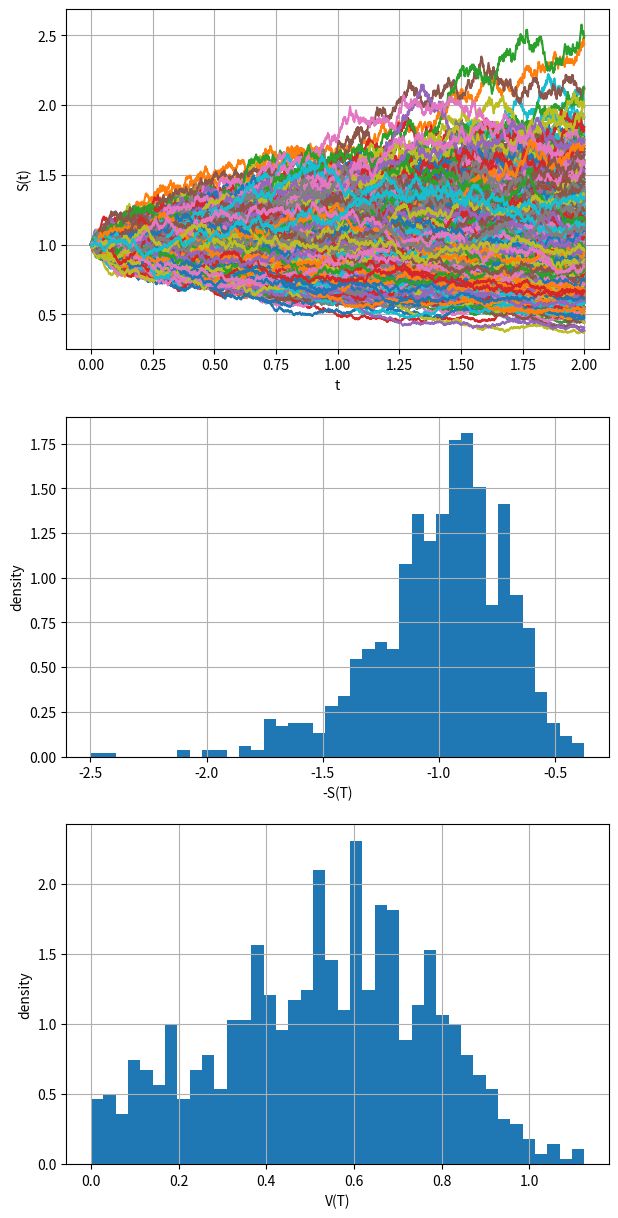

Write Python code to recreate this figure. (Note: this script raises an exception after producing the figure.)
import numpy as np
import random
import matplotlib.pyplot as plt
import scipy.stats as st


def main():
    figure, axis = plt.subplots(3)
    figure.set_size_inches(7, 15)
    axis[0].grid()
    axis[0].set(xlabel='t', ylabel='S(t)')
    axis[1].grid()
    axis[1].set(xlabel='-S(T)', ylabel='density')
    axis[2].grid()
    axis[2].set(xlabel='V(T)', ylabel='density')

    N  = 1000
    T  = 2
    n  = 1000
    s0 = 1
    max = 1.5
    alpha = 0
    sigma = 0.20

    generatepaths(axis[0], axis[1], axis[2], N, T, n, s0, max, alpha, sigma)

    plt.savefig('./montecarlo/fig.png')



def generatepaths(pathfig, endsfig, valuesfig, N, T, n, s0, max, alpha, sigma):
    vs = np.zeros(N)
    es = np.zeros(N)

    ts = np.arange(n * T) / n
    for i in range(N):
        gbm = generateGBM(T, n, s0, alpha, sigma)
        pathfig.plot(ts, gbm)

        es[i] = -gbm[-1]
        vs[i] = np.max(np.append(gbm, max)) - gbm[-1]
    
    endsfig.hist(es, density=True, bins=40)
    valuesfig.hist(vs, density=True, bins=40)


def generateGBM(T, n, s0, alpha, sigma):
    srw = (1 / np.sqrt(n)) * generateRW(n * T)
    ts  = np.arange(n * T) / n

    Sn = s0 * np.exp((alpha - np.power(sigma, 2)/2) * ts + sigma * srw)

    return Sn


def generateRW(n):
    Mn = np.zeros(n)

    for i in range(1, n):
        Mn[i] = Mn[i-1] + random.choice([-1, 1])

    return Mn

main()
